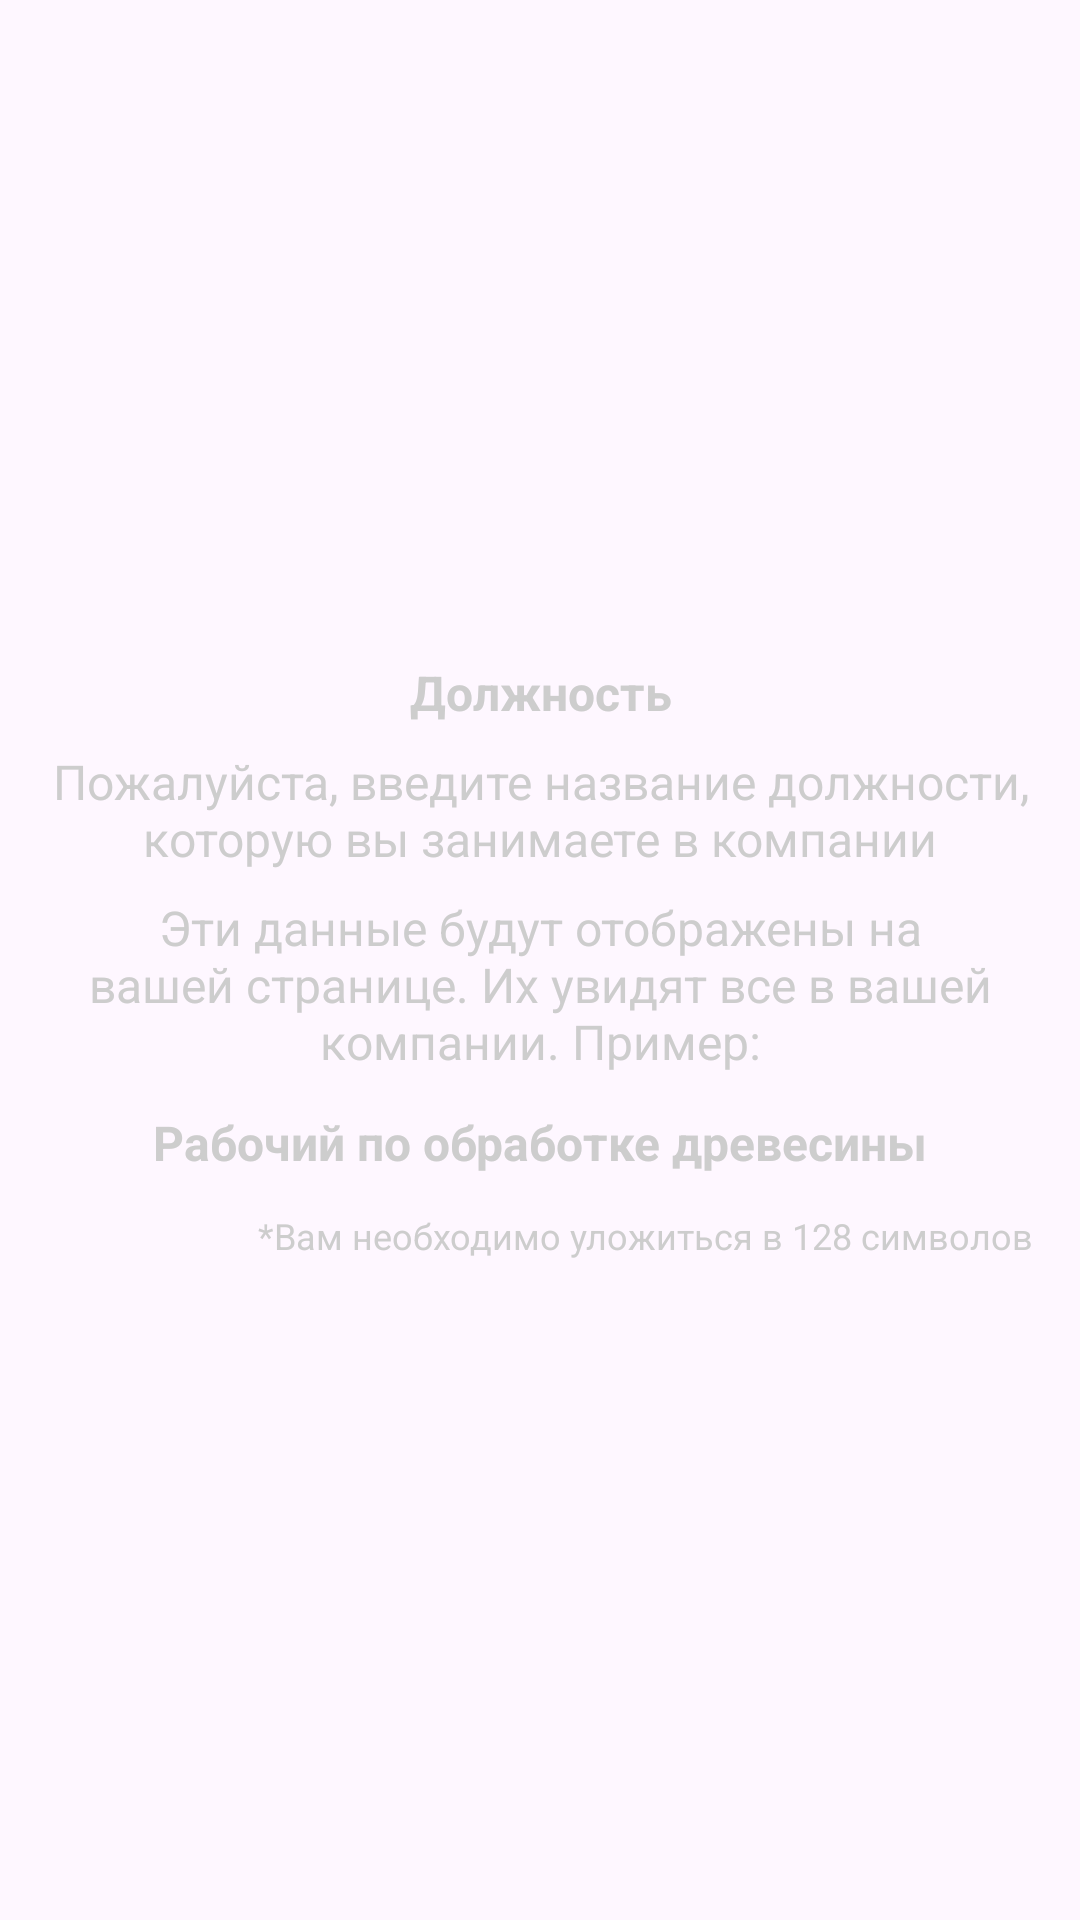

This screen was rendered from an Android layout file. Write that file and the resources it references.
<!-- AndroidManifest.xml: application theme Theme.Projecttimely -->
<!-- res/layout/dialog_register_worker_position_help.xml -->
<?xml version="1.0" encoding="utf-8"?>
<LinearLayout xmlns:android="http://schemas.android.com/apk/res/android"
    android:layout_width="match_parent"
    android:layout_height="wrap_content"
    android:background="@drawable/summary_card_background"
    android:gravity="center"
    android:orientation="vertical"
    android:paddingHorizontal="16dp"
    android:paddingVertical="12dp">

    <TextView
        android:layout_width="match_parent"
        android:layout_height="wrap_content"
        android:gravity="center"
        android:text="Должность"
        android:textColor="@color/light_gray"
        android:textSize="16sp"
        android:textStyle="bold" />

    <TextView
        android:layout_width="match_parent"
        android:layout_height="wrap_content"
        android:gravity="center"
        android:paddingTop="8dp"
        android:text="Пожалуйста, введите название должности, которую вы занимаете в компании"
        android:textColor="@color/light_gray"
        android:textSize="16sp" />

    <TextView
        android:layout_width="match_parent"
        android:layout_height="wrap_content"
        android:gravity="center"
        android:paddingTop="8dp"
        android:text="Эти данные будут отображены на вашей странице. Их увидят все в вашей компании. Пример:"
        android:textColor="@color/light_gray"
        android:textSize="16sp" />
    <TextView
        android:layout_width="match_parent"
        android:layout_height="wrap_content"
        android:gravity="center"
        android:paddingTop="12dp"
        android:text="Рабочий по обработке древесины"
        android:textColor="@color/light_gray"
        android:textStyle="bold"
        android:textSize="16sp" />
    <TextView
        android:layout_width="match_parent"
        android:layout_height="wrap_content"
        android:gravity="end"
        android:paddingTop="12dp"
        android:text="*Вам необходимо уложиться в 128 символов"
        android:textColor="@color/light_gray"
        android:textSize="12sp" />

</LinearLayout>
<!-- resources referenced by this layout -->
<resources>
  <color name="light_gray">#cdcdcd</color>
  <style name="Theme.Projecttimely" parent="Base.Theme.Projecttimely" />
  <style name="Base.Theme.Projecttimely" parent="Theme.Material3.DayNight.NoActionBar">
          
          
      </style>
</resources>
